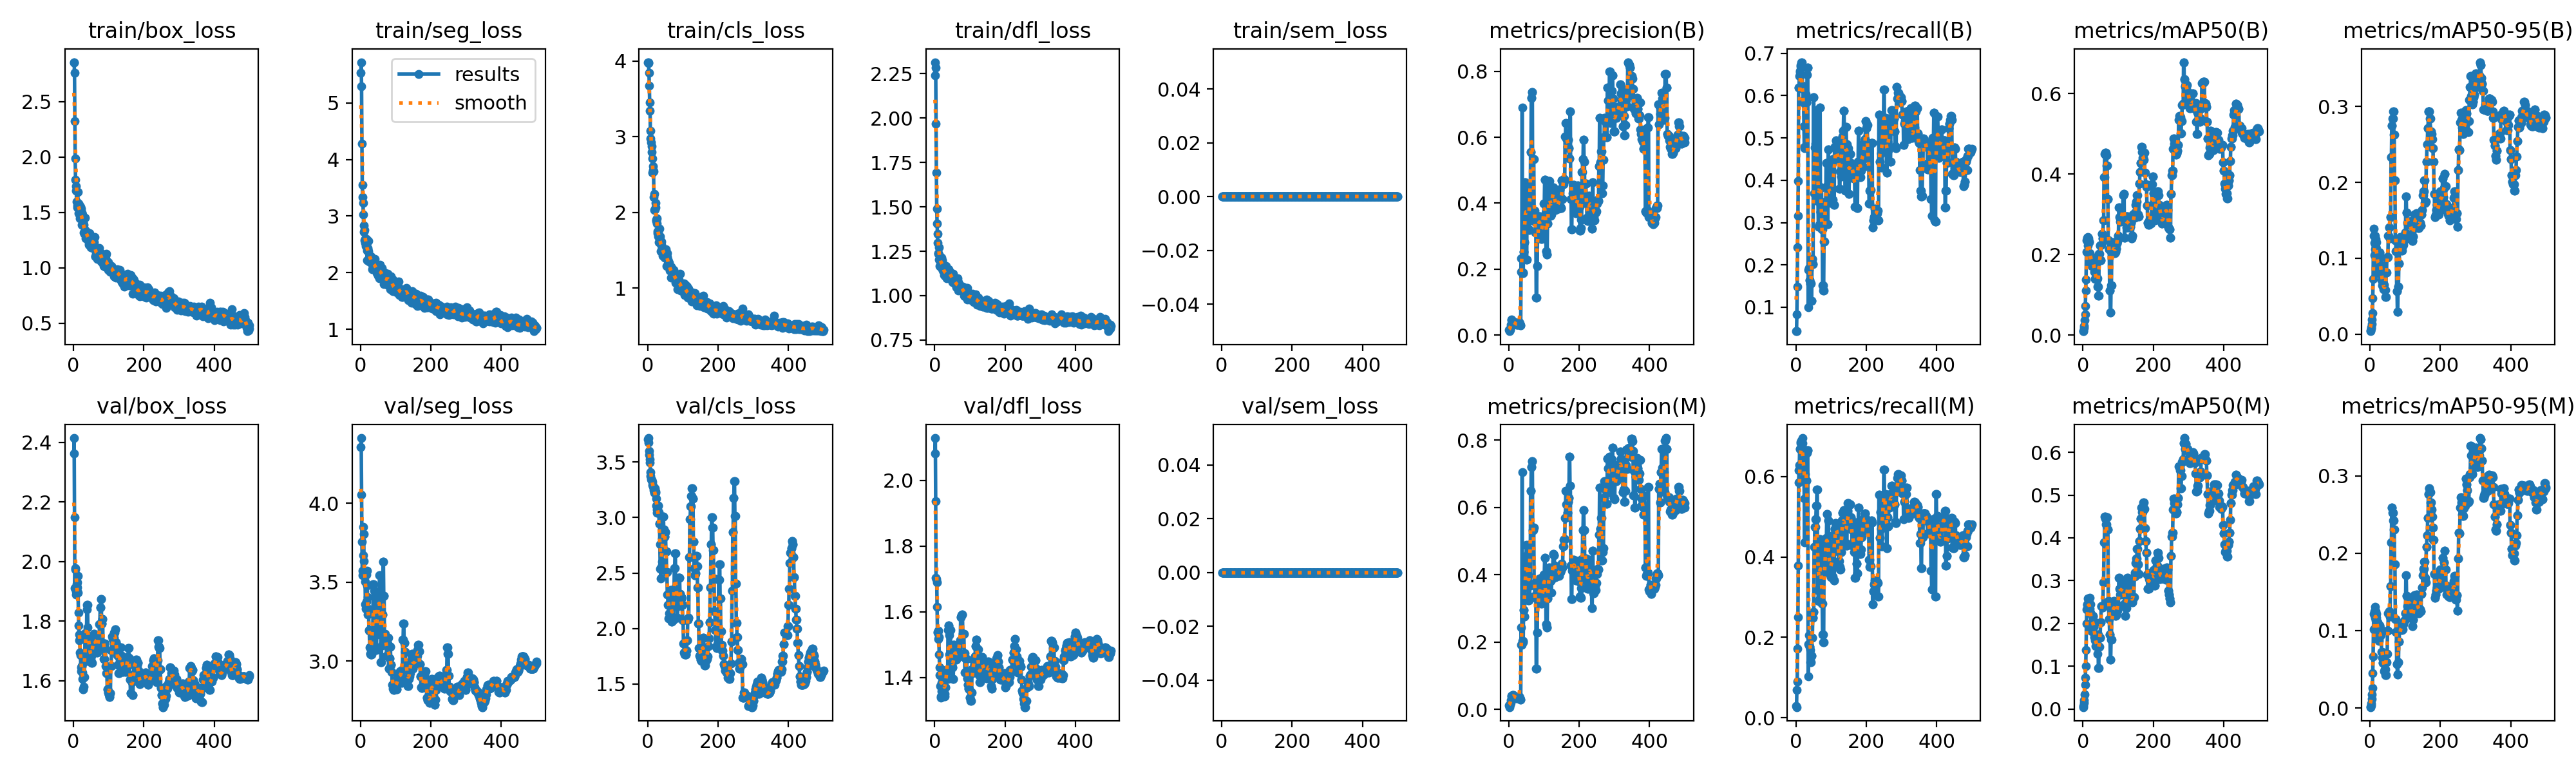

Values plotted in this chart, from the file beside it:
epoch, time, train/box_loss, train/seg_loss, train/cls_loss, train/dfl_loss, train/sem_loss, metrics/precision(B), metrics/recall(B), metrics/mAP50(B), metrics/mAP50-95(B), metrics/precision(M), metrics/recall(M), metrics/mAP50(M), metrics/mAP50-95(M), val/box_loss, val/seg_loss, val/cls_loss, val/dfl_loss, val/sem_loss, lr/pg0, lr/pg1, lr/pg2
1, 14.48, 2.856, 5.533, 3.986, 2.315, 0, 0.01621, 0.04333, 0.01074, 0.00471, 0.01122, 0.03, 0.00725, 0.00201, 2.362, 4.356, 3.705, 2.081, 0, 1.429e-05, 1.429e-05, 1.429e-05
2, 16.5, 2.857, 5.718, 3.981, 2.24, 0, 0.01144, 0.04333, 0.00999, 0.00383, 0.00704, 0.02667, 0.00464, 0.00121, 2.415, 4.413, 3.716, 2.129, 0, 4.27851e-05, 4.27851e-05, 4.27851e-05
3, 18.44, 2.762, 5.288, 3.975, 2.286, 0, 0.01534, 0.08333, 0.01845, 0.00736, 0.01288, 0.07, 0.01432, 0.00315, 2.149, 4.052, 3.678, 1.936, 0, 7.11671e-05, 7.11671e-05, 7.11671e-05
4, 20.46, 2.324, 4.274, 3.842, 1.968, 0, 0.0148, 0.1489, 0.02334, 0.00866, 0.01382, 0.09, 0.02134, 0.00559, 1.912, 3.758, 3.601, 1.703, 0, 9.94358e-05, 9.94358e-05, 9.94358e-05
5, 22.47, 1.986, 3.556, 3.675, 1.693, 0, 0.02281, 0.2411, 0.03675, 0.01292, 0.02007, 0.1722, 0.03358, 0.01141, 1.978, 3.574, 3.568, 1.7, 0, 0.0001276, 0.0001276, 0.0001276
6, 24.39, 1.795, 3.331, 3.455, 1.49, 0, 0.03056, 0.3167, 0.05244, 0.01912, 0.02812, 0.2511, 0.05712, 0.01758, 1.973, 3.545, 3.524, 1.69, 0, 0.0001556, 0.0001556, 0.0001556
7, 26.32, 1.735, 3.234, 3.347, 1.407, 0, 0.04658, 0.3989, 0.07215, 0.02789, 0.04152, 0.3789, 0.07299, 0.02607, 1.9, 3.669, 3.494, 1.615, 0, 0.0001836, 0.0001836, 0.0001836
8, 28.24, 1.699, 3.026, 3.082, 1.348, 0, 0.04527, 0.6189, 0.1108, 0.04699, 0.03915, 0.5856, 0.1, 0.04492, 1.89, 3.851, 3.411, 1.54, 0, 0.0002114, 0.0002114, 0.0002114
9, 30.1, 1.595, 2.832, 2.977, 1.297, 0, 0.03692, 0.6189, 0.1384, 0.07308, 0.03643, 0.6156, 0.138, 0.06658, 1.925, 3.803, 3.374, 1.537, 0, 0.0002391, 0.0002391, 0.0002391
10, 32.14, 1.548, 2.724, 2.928, 1.241, 0, 0.0394, 0.6456, 0.2068, 0.1298, 0.03708, 0.6289, 0.1994, 0.1021, 1.93, 3.633, 3.347, 1.543, 0, 0.0002667, 0.0002667, 0.0002667
11, 34.15, 1.563, 2.575, 2.802, 1.234, 0, 0.04087, 0.6556, 0.2358, 0.1387, 0.04272, 0.6689, 0.2322, 0.1214, 1.913, 3.558, 3.335, 1.517, 0, 0.0002941, 0.0002941, 0.0002941
12, 36.22, 1.682, 2.75, 2.874, 1.274, 0, 0.04053, 0.6589, 0.2413, 0.1201, 0.04189, 0.6689, 0.2434, 0.1246, 1.952, 3.549, 3.341, 1.523, 0, 0.0003215, 0.0003215, 0.0003215
13, 38.2, 1.546, 2.529, 2.714, 1.202, 0, 0.04066, 0.6689, 0.2424, 0.1043, 0.04284, 0.6856, 0.2443, 0.1202, 1.896, 3.503, 3.319, 1.47, 0, 0.0003488, 0.0003488, 0.0003488
14, 40.22, 1.581, 2.59, 2.527, 1.226, 0, 0.03982, 0.6722, 0.2236, 0.1114, 0.04107, 0.6822, 0.2331, 0.1166, 1.83, 3.359, 3.293, 1.432, 0, 0.0003759, 0.0003759, 0.0003759
15, 42.26, 1.495, 2.466, 2.561, 1.167, 0, 0.03852, 0.6789, 0.2446, 0.1298, 0.03969, 0.6889, 0.2589, 0.1312, 1.785, 3.333, 3.289, 1.407, 0, 0.0004029, 0.0004029, 0.0004029
16, 44.28, 1.541, 2.526, 2.608, 1.205, 0, 0.03594, 0.6167, 0.2409, 0.1252, 0.03631, 0.62, 0.2537, 0.1249, 1.755, 3.379, 3.281, 1.374, 0, 0.0004298, 0.0004298, 0.0004298
17, 46.35, 1.571, 2.597, 2.542, 1.201, 0, 0.03556, 0.62, 0.2321, 0.1149, 0.03633, 0.6756, 0.2417, 0.1133, 1.735, 3.546, 3.266, 1.338, 0, 0.0004566, 0.0004566, 0.0004566
18, 48.36, 1.469, 2.392, 2.203, 1.167, 0, 0.03585, 0.6789, 0.2318, 0.1124, 0.03621, 0.6822, 0.2462, 0.117, 1.738, 3.572, 3.244, 1.343, 0, 0.0004833, 0.0004833, 0.0004833
19, 50.4, 1.444, 2.217, 2.033, 1.158, 0, 0.03445, 0.62, 0.2032, 0.1212, 0.03725, 0.6956, 0.2596, 0.122, 1.695, 3.48, 3.221, 1.358, 0, 0.0005099, 0.0005099, 0.0005099
20, 52.31, 1.549, 2.431, 2.248, 1.212, 0, 0.0356, 0.6233, 0.1981, 0.1025, 0.03659, 0.6822, 0.2339, 0.1116, 1.686, 3.405, 3.23, 1.383, 0, 0.0005363, 0.0005363, 0.0005363
21, 54.14, 1.531, 2.408, 2.042, 1.198, 0, 0.03242, 0.5833, 0.1869, 0.08777, 0.03609, 0.6656, 0.2457, 0.1108, 1.645, 3.294, 3.262, 1.413, 0, 0.0005627, 0.0005627, 0.0005627
22, 56.01, 1.509, 2.56, 2.131, 1.191, 0, 0.03323, 0.5867, 0.1903, 0.0923, 0.03574, 0.6589, 0.226, 0.09855, 1.631, 3.33, 3.233, 1.408, 0, 0.0005889, 0.0005889, 0.0005889
23, 57.91, 1.501, 2.376, 2.064, 1.179, 0, 0.03118, 0.5278, 0.1873, 0.08027, 0.03321, 0.5967, 0.1954, 0.09194, 1.65, 3.315, 3.224, 1.424, 0, 0.000615, 0.000615, 0.000615
24, 59.89, 1.387, 2.2, 1.888, 1.14, 0, 0.03131, 0.4789, 0.1899, 0.08369, 0.03292, 0.5444, 0.191, 0.09075, 1.648, 3.199, 3.173, 1.4, 0, 0.000641, 0.000641, 0.000641
25, 61.83, 1.392, 2.233, 1.904, 1.14, 0, 0.03165, 0.4756, 0.1725, 0.0862, 0.03313, 0.4367, 0.1811, 0.08692, 1.628, 3.193, 3.109, 1.375, 0, 0.0006669, 0.0006669, 0.0006669
26, 63.86, 1.483, 2.27, 1.921, 1.141, 0, 0.0331, 0.5933, 0.1802, 0.09264, 0.03466, 0.6067, 0.1954, 0.0893, 1.605, 3.088, 3.07, 1.373, 0, 0.0006927, 0.0006927, 0.0006927
27, 65.84, 1.408, 2.243, 1.856, 1.115, 0, 0.03477, 0.59, 0.192, 0.1073, 0.03772, 0.6656, 0.218, 0.1068, 1.571, 3.046, 3.044, 1.343, 0, 0.0007184, 0.0007184, 0.0007184
28, 67.8, 1.403, 2.275, 1.751, 1.143, 0, 0.03477, 0.59, 0.192, 0.1073, 0.03772, 0.6656, 0.218, 0.1068, 1.571, 3.046, 3.044, 1.343, 0, 0.0007439, 0.0007439, 0.0007439
29, 69.85, 1.385, 2.291, 1.727, 1.127, 0, 0.0391, 0.6033, 0.1922, 0.1013, 0.03953, 0.6589, 0.2161, 0.1036, 1.58, 3.041, 3.067, 1.35, 0, 0.0007694, 0.0007694, 0.0007694
30, 71.86, 1.318, 2.22, 1.731, 1.149, 0, 0.03459, 0.5833, 0.177, 0.08838, 0.03545, 0.59, 0.1924, 0.09382, 1.613, 3.042, 3.108, 1.371, 0, 0.0007947, 0.0007947, 0.0007947
31, 73.77, 1.307, 2.22, 1.686, 1.11, 0, 0.03459, 0.5833, 0.177, 0.08838, 0.03545, 0.59, 0.1924, 0.09382, 1.613, 3.042, 3.108, 1.371, 0, 0.0008199, 0.0008199, 0.0008199
32, 75.78, 1.344, 2.161, 1.61, 1.109, 0, 0.03189, 0.6489, 0.1883, 0.09165, 0.03302, 0.6589, 0.2044, 0.09834, 1.665, 3.087, 3.047, 1.409, 0, 0.000845, 0.000845, 0.000845
33, 77.79, 1.452, 2.246, 1.784, 1.166, 0, 0.02937, 0.6656, 0.1569, 0.07064, 0.02937, 0.6656, 0.1687, 0.07246, 1.759, 3.116, 2.944, 1.413, 0, 0.00087, 0.00087, 0.00087
34, 79.66, 1.305, 2.061, 1.617, 1.119, 0, 0.02937, 0.6656, 0.1569, 0.07064, 0.02937, 0.6656, 0.1687, 0.07246, 1.759, 3.116, 2.944, 1.413, 0, 0.0008949, 0.0008949, 0.0008949
35, 81.7, 1.268, 2.087, 1.615, 1.099, 0, 0.2333, 0.1, 0.1393, 0.06446, 0.2438, 0.1033, 0.1604, 0.0653, 1.75, 3.181, 2.758, 1.415, 0, 0.0009196, 0.0009196, 0.0009196
36, 83.73, 1.314, 2.153, 1.684, 1.12, 0, 0.1916, 0.1885, 0.1432, 0.06883, 0.1928, 0.1833, 0.1464, 0.05834, 1.74, 3.486, 2.54, 1.396, 0, 0.0009443, 0.0009443, 0.0009443
37, 85.7, 1.28, 2.21, 1.486, 1.14, 0, 0.1916, 0.1885, 0.1432, 0.06883, 0.1928, 0.1833, 0.1464, 0.05834, 1.74, 3.486, 2.54, 1.396, 0, 0.0009688, 0.0009688, 0.0009688
38, 87.81, 1.324, 2.139, 1.579, 1.137, 0, 0.6907, 0.1933, 0.1447, 0.06181, 0.7046, 0.2054, 0.1594, 0.06736, 1.839, 3.445, 2.449, 1.544, 0, 0.0009932, 0.0009932, 0.0009932
39, 89.72, 1.313, 2.193, 1.571, 1.149, 0, 0.1873, 0.1633, 0.1383, 0.05882, 0.204, 0.1767, 0.1531, 0.05824, 1.854, 3.326, 2.553, 1.558, 0, 0.001018, 0.001018, 0.001018
40, 91.64, 1.315, 2.237, 1.613, 1.14, 0, 0.1873, 0.1633, 0.1383, 0.05882, 0.204, 0.1767, 0.1531, 0.05824, 1.854, 3.326, 2.553, 1.558, 0, 0.001042, 0.001042, 0.001042
41, 93.62, 1.265, 2.062, 1.537, 1.126, 0, 0.189, 0.154, 0.1415, 0.06481, 0.1996, 0.1683, 0.1292, 0.04796, 1.778, 3.411, 2.599, 1.528, 0, 0.001066, 0.001066, 0.001066
42, 95.51, 1.273, 2.05, 1.525, 1.129, 0, 0.253, 0.1556, 0.1212, 0.05861, 0.2949, 0.1389, 0.1739, 0.05017, 1.68, 3.24, 2.811, 1.47, 0, 0.00109, 0.00109, 0.00109
43, 97.25, 1.21, 2.045, 1.427, 1.115, 0, 0.253, 0.1556, 0.1212, 0.05861, 0.2949, 0.1389, 0.1739, 0.05017, 1.68, 3.24, 2.811, 1.47, 0, 0.001114, 0.001114, 0.001114
44, 99.18, 1.227, 2.157, 1.52, 1.133, 0, 0.2812, 0.1156, 0.09872, 0.04869, 0.2765, 0.1544, 0.09585, 0.04236, 1.749, 3.072, 3.009, 1.544, 0, 0.001137, 0.001137, 0.001137
45, 101.2, 1.311, 2.143, 1.507, 1.127, 0, 0.2812, 0.1156, 0.09872, 0.04869, 0.2765, 0.1544, 0.09585, 0.04236, 1.749, 3.072, 3.009, 1.544, 0, 0.001161, 0.001161, 0.001161
46, 103.2, 1.241, 1.994, 1.433, 1.115, 0, 0.4632, 0.214, 0.2019, 0.08121, 0.4429, 0.1993, 0.1455, 0.05959, 1.697, 3.167, 2.895, 1.46, 0, 0.001185, 0.001185, 0.001185
47, 105.2, 1.272, 2.029, 1.45, 1.097, 0, 0.4632, 0.214, 0.2019, 0.08121, 0.4429, 0.1993, 0.1455, 0.05959, 1.697, 3.167, 2.895, 1.46, 0, 0.001208, 0.001208, 0.001208
48, 107.2, 1.241, 2.019, 1.437, 1.111, 0, 0.4418, 0.2025, 0.2228, 0.1008, 0.3914, 0.2489, 0.1661, 0.06962, 1.673, 3.409, 2.831, 1.437, 0, 0.001231, 0.001231, 0.001231
49, 109.1, 1.185, 1.951, 1.404, 1.086, 0, 0.4418, 0.2025, 0.2228, 0.1008, 0.3914, 0.2489, 0.1661, 0.06962, 1.673, 3.409, 2.831, 1.437, 0, 0.001254, 0.001254, 0.001254
50, 111, 1.258, 2.014, 1.489, 1.112, 0, 0.228, 0.5965, 0.1871, 0.1016, 0.4882, 0.2634, 0.2026, 0.1001, 1.683, 3.259, 2.872, 1.43, 0, 0.001277, 0.001277, 0.001277
51, 112.8, 1.209, 2.057, 1.496, 1.075, 0, 0.228, 0.5965, 0.1871, 0.1016, 0.4882, 0.2634, 0.2026, 0.1001, 1.683, 3.259, 2.872, 1.43, 0, 0.001288, 0.001288, 0.001288
52, 114.7, 1.273, 2.069, 1.517, 1.125, 0, 0.4527, 0.37, 0.2245, 0.1294, 0.4575, 0.4256, 0.2411, 0.1228, 1.661, 3.428, 2.695, 1.396, 0, 0.001285, 0.001285, 0.001285
53, 116.6, 1.236, 2.088, 1.441, 1.09, 0, 0.4527, 0.37, 0.2245, 0.1294, 0.4575, 0.4256, 0.2411, 0.1228, 1.661, 3.428, 2.695, 1.396, 0, 0.001282, 0.001282, 0.001282
54, 118.5, 1.178, 1.897, 1.295, 1.076, 0, 0.413, 0.4773, 0.2525, 0.1405, 0.3985, 0.474, 0.2398, 0.125, 1.736, 3.542, 2.51, 1.5, 0, 0.001279, 0.001279, 0.001279
55, 120.5, 1.273, 2.136, 1.465, 1.088, 0, 0.413, 0.4773, 0.2525, 0.1405, 0.3985, 0.474, 0.2398, 0.125, 1.736, 3.542, 2.51, 1.5, 0, 0.001276, 0.001276, 0.001276
56, 122.6, 1.233, 1.994, 1.409, 1.068, 0, 0.3197, 0.4866, 0.2399, 0.1265, 0.3244, 0.4941, 0.2375, 0.1185, 1.735, 3.284, 2.307, 1.47, 0, 0.001273, 0.001273, 0.001273
57, 124.6, 1.269, 2.092, 1.374, 1.082, 0, 0.3197, 0.4866, 0.2399, 0.1265, 0.3244, 0.4941, 0.2375, 0.1185, 1.735, 3.284, 2.307, 1.47, 0, 0.001271, 0.001271, 0.001271
58, 126.5, 1.228, 1.938, 1.359, 1.098, 0, 0.319, 0.4653, 0.2849, 0.1545, 0.3366, 0.5275, 0.2957, 0.1577, 1.758, 2.994, 2.215, 1.492, 0, 0.001268, 0.001268, 0.001268
59, 128.5, 1.187, 1.919, 1.299, 1.082, 0, 0.319, 0.4653, 0.2849, 0.1545, 0.3366, 0.5275, 0.2957, 0.1577, 1.758, 2.994, 2.215, 1.492, 0, 0.001265, 0.001265, 0.001265
60, 130.5, 1.278, 2.085, 1.354, 1.074, 0, 0.3626, 0.565, 0.3925, 0.2332, 0.3685, 0.5683, 0.3887, 0.2136, 1.726, 3.098, 2.091, 1.454, 0, 0.001262, 0.001262, 0.001262
... 440 more rows
